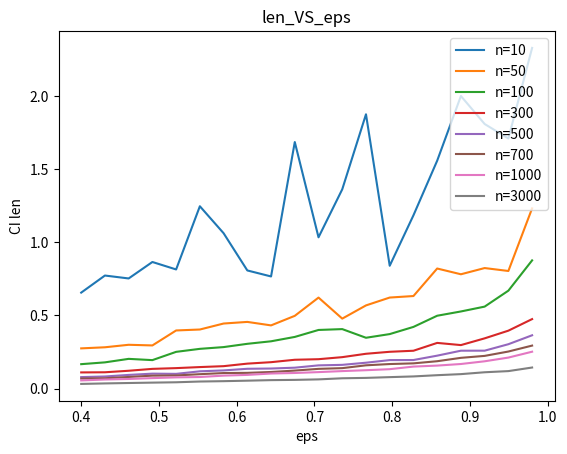

Write the Python code that produced this figure. (Note: this script raises an exception after producing the figure.)
import numpy as np
from scipy import stats
import matplotlib.pyplot as plt

#график лог-длины интервала относительно n при фикс уровне доверия
#график лог-длины интервала относительно уровня доверия при фикс n

a = 11.666
sigma = 1.7


def ci1(X, eps, sigma):
    """
    for a with known sigma^2
    """
    mean = np.mean(X)
    tau = stats.norm.ppf( (1 + eps) / 2 )
    n = X.shape[0]
    return [ mean - tau * sigma / (n**0.5), mean + tau * sigma / (n**0.5) ]
    


def ci2(X, eps, a):
    """
    for sigma^2 with known a
    """
    n = X.shape[0]
    g2 = stats.chi2.ppf( (1 + eps) / 2, df=n)
    g1 = stats.chi2.ppf( (1 - eps) / 2, df=n)
    S_1_sq =  np.mean( (X - a) ** 2 )
    return [ n * S_1_sq / g2, n * S_1_sq / g1 ]


def ci3(X, eps):
    """
    for a with unknown sigma^2
    """
    n = X.shape[0]
    mean = np.mean(X)
    tau = stats.t.ppf( (1 + eps) / 2, df=n-1)
    S_0 = np.sqrt( np.mean((X -mean)**2) * (n / (n-1)) )
    return [ mean - tau * S_0 / (n**0.5), mean + tau * S_0 / (n**0.5) ]


def ci4(X, eps):
    """
    for sigma^2 with uknown a
    """
    n = X.shape[0]
    g2 = stats.chi2.ppf( (1 + eps) / 2, df=n-1)
    g1 = stats.chi2.ppf( (1 - eps) / 2, df=n-1)
    S_0 = np.sqrt(  np.mean((X -np.mean(X))**2) * (n / (n-1)) )
    return [ (n-1) * S_0 / g2, (n-1) * S_0 / g1 ]


dir = 'aUs'

def get_ci(X, eps):
    return ci3(X, eps)


def plot_len_vs_n(epsilons):
    for eps in epsilons:
        lengths = []
        sizes = range(7_000,25_000,10)
        for n in sizes:
            X = np.random.normal(a, sigma, n)
            l,r = get_ci(X, eps)
            lengths.append(r - l)
        plt.plot(sizes, lengths, label=f'eps={eps}')
    plt.legend(loc='upper right')
    plt.title(f"len_VS_size")
    plt.xlabel('sample size')
    plt.ylabel('CI len')
    plt.savefig(f"./{dir}/fixed_eps/first.png")
    plt.close()


def plot_len_vs_eps(sizes,title):
    for n in sizes:
        lengths = []
        epsilons = np.linspace(0.4, 0.98, 20, endpoint=True)
        for eps in epsilons:
            X = np.random.normal(a, sigma, n)
            l,r = get_ci(X, eps)
            lengths.append(r - l)
        plt.plot(epsilons, lengths, label=f'n={n}')
    plt.legend(loc='upper right')
    plt.title(f"len_VS_eps")
    plt.xlabel('eps')
    plt.ylabel('CI len')
    plt.savefig(f"./{dir}/fixed_n/{title}.png")
    plt.close()

epsilons = [0.8, 0.9, 0.92, 0.95, 0.98]
sizes1 = [10, 50, 100, 300, 500, 700, 1000, 3000]
sizes2 = [5000, 7000, 10_000, 15_000, 20_000, 25_000]
plot_len_vs_eps(sizes1, "small_n")
plot_len_vs_eps(sizes2, "big_n")
plot_len_vs_n(epsilons)
